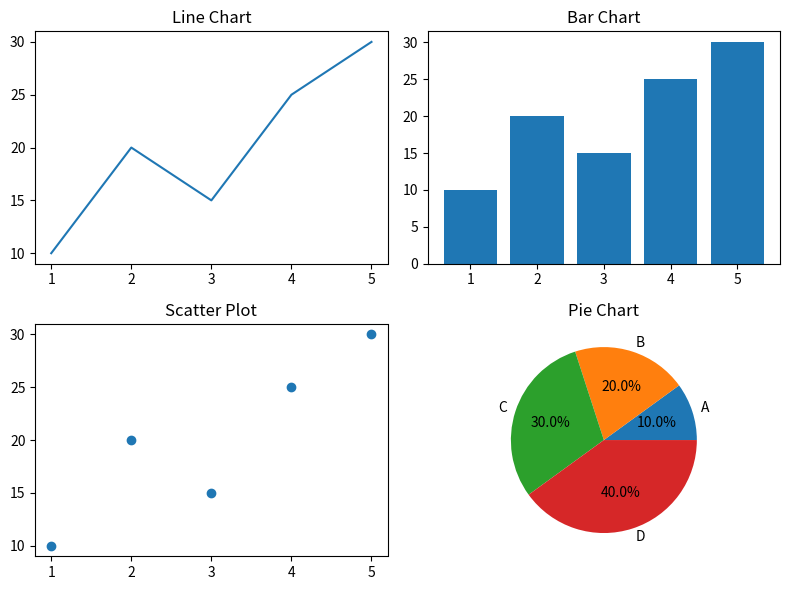

The script that saved this image:
import matplotlib.pyplot as plt

# Data
x = [1, 2, 3, 4, 5]
y1 = [10, 20, 15, 25, 30]
y2 = [5, 15, 10, 20, 25]

plt.figure(figsize=(8, 6))

#  Line Chart
plt.subplot(2, 2, 1)
plt.plot(x, y1)
plt.title("Line Chart")

# Bar Chart
plt.subplot(2, 2, 2)
plt.bar(x, y1)
plt.title("Bar Chart")

#  Scatter Plot
plt.subplot(2, 2, 3)
plt.scatter(x, y1)
plt.title("Scatter Plot")

#  Pie Chart
plt.subplot(2, 2, 4)
labels = ['A', 'B', 'C', 'D']
values = [10, 20, 30, 40]
plt.pie(values, labels=labels, autopct='%1.1f%%')
plt.title("Pie Chart")

plt.tight_layout()
plt.show()